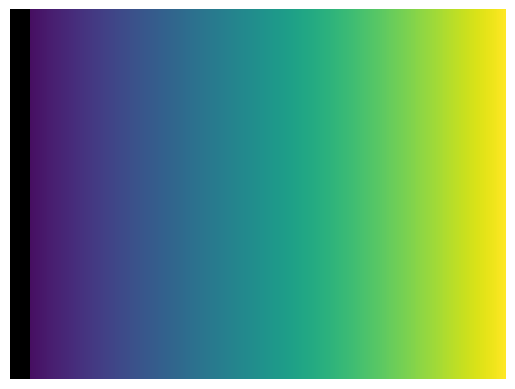

Source code (Python):
"""Manage colors and their interpolations for the attractors."""

import math
import random
import numpy as np
import matplotlib as mpl
import matplotlib.pyplot as plt
import matplotlib.colors as mcolors

def colorInterpolate(color1, color2, t, mode='linear') -> tuple[int, int, int]:
    """Interpolate between two colors.
    Usually the best interpolation mode is exponential, since human vision is logarithmic.
    This interpolation mode however is worse than the one used in the histogram coloring, and is not used there.
    mode: interpolation mode, one of 'linear', 'log', 'exp', 'cos', 'bicubic'
    """
    match mode:
        case 'lin': pass  # t is already linear
        case 'log': t = math.log(t * (math.e - 1) + 1)  
        case 'exp': t = (math.exp(t) - 1) / (math.e - 1)
        case 'cos': t = (1 - math.cos(math.pi * t)) / 2 
        case 'bicubic': t = t * t * (3 - 2 * t)  # smoothstep
        case _: pass  # default to linear if unknown mode

    r = int(color1[0] + t * (color2[0] - color1[0]))
    g = int(color1[1] + t * (color2[1] - color1[1]))
    b = int(color1[2] + t * (color2[2] - color1[2]))
    
    return (r, g, b)

def randomComplementaryColors(lbound=0, ubound=255):
    # Generate a random color within bounds
    r = random.randint(lbound, ubound)
    g = random.randint(lbound, ubound)
    b = random.randint(lbound, ubound)

    # Calculate its complementary color within bounds
    comp_r = ubound + lbound - r
    comp_g = ubound + lbound - g
    comp_b = ubound + lbound - b

    # Clamp to bounds
    comp_r = max(lbound, min(ubound, comp_r))
    comp_g = max(lbound, min(ubound, comp_g))
    comp_b = max(lbound, min(ubound, comp_b))

    return (r, g, b), (comp_r, comp_g, comp_b)
    
def randomTriadColors(lbound=0, ubound=255, three_colors=True):
    '''Options allow to return either three or two triadic colors.'''
    r = random.randint(lbound, ubound)
    g = random.randint(lbound, ubound)
    b = random.randint(lbound, ubound)

    # Calculate two triadic colors within bounds
    span = ubound - lbound + 1
    triad1_r = lbound + ((r - lbound + span // 3) % span)
    triad1_g = lbound + ((g - lbound + span // 3) % span)
    triad1_b = lbound + ((b - lbound + span // 3) % span)

    triad2_r = lbound + ((r - lbound + 2 * span // 3) % span)
    triad2_g = lbound + ((g - lbound + 2 * span // 3) % span)
    triad2_b = lbound + ((b - lbound + 2 * span // 3) % span)

    if three_colors:
        return (r, g, b), (triad1_r, triad1_g, triad1_b), (triad2_r, triad2_g, triad2_b)
    # coin toss for the second color
    if random.random() < 0.5:
        triad = (triad1_r, triad1_g, triad1_b)
    else:
        triad = (triad2_r, triad2_g, triad2_b)

    return (r, g, b), triad

def randomColoursGoldenRatio(lbound=0, ubound=255, n=2):
    """Generate n colors based on the golden ratio to ensure good distribution.
    Returns a list of n colors as (R, G, B) tuples.
    """
    assert n >= 2, "n must be at least 2"

    # Generate a random base color within bounds
    r = random.randint(lbound, ubound)
    g = random.randint(lbound, ubound)
    b = random.randint(lbound, ubound)

    phi = (1 + 5 ** 0.5) / 2  # Golden ratio
    span = ubound - lbound + 1

    colors = [(r, g, b)]
    for _ in range(n - 1):
        # Calculate next color using golden ratio, mod makes sure we stay within bounds
        golden_r = lbound + int(((r - lbound) * phi) % span)
        golden_g = lbound + int(((g - lbound) * phi) % span)
        golden_b = lbound + int(((b - lbound) * phi) % span)
        
        colors.append((golden_r, golden_g, golden_b))
        r, g, b = golden_r, golden_g, golden_b

    return colors

def recolor_colormap_base(cmap, n=1, color=(0, 0, 0), resample_size=256) -> mcolors.ListedColormap:
    """
    Modify the first `n` entries of a colormap to a specific RGB color.
    Replacing the first `n` colors is useful to set the background color of an attractor.
    """
    if isinstance(cmap, str):
        cmap = mpl.colormaps[cmap]

    # Convert color to 0-1 range if necessary
    if max(color) > 1:
        color = tuple(c / 255 for c in color)
    color = np.array((*color, 1.0))  # asegurar canal alfa

    # Resample the colormap to a certain number of colors
    newcolors = cmap(np.linspace(0, 1, resample_size))
    newcolors[:n, :] = color
    return mcolors.ListedColormap(newcolors)

def create_linear_colormap(colors: list[tuple]=None, 
                           positions: list[float]=None, 
                           name='custom_cmap', preset: str=None, 
                           recolor_base : dict ={'n':1, 'color':(0,0,0)}
                           ) -> mcolors.LinearSegmentedColormap:
    """
    Create a custom linear colormap or use a preset colormap from matplotlib.
    The positions must sum up to 1.0 and allow to define where each color is placed in the gradient.
    This is useful to create smooth color gradients for rendering attractors using plt.imshow.

    https://matplotlib.org/stable/users/explain/colors/colormap-manipulation.html#creating-listed-colormaps
    """
    # ensure colors are rgb in 0-255 and then convert to 0-1
    if preset:
        if recolor_base:
            return recolor_colormap_base(plt.get_cmap(preset), **recolor_base)
        else:
            return plt.get_cmap(preset)
    
    if colors is None and preset is None: # default colormap
        if recolor_base:
            return recolor_colormap_base(plt.get_cmap('magma'), **recolor_base)
        else:
            return plt.get_cmap('magma')  
    
    if colors:
        assert all(isinstance(c, tuple) and len(c) == 3 for c in colors), "Colors must be tuples of (R, G, B)"
        colors = [(r/255, g/255, b/255) for r, g, b in colors]

    # If positions are not provided, distribute them evenly
    n = len(colors)
    if positions is None:
        positions = [i / (n - 1) for i in range(n)]

    if len(colors) != len(positions):
        raise ValueError("Colors and positions must have the same length")
    
    finalcmap = mcolors.LinearSegmentedColormap.from_list(name, list(zip(positions, colors)))
    if recolor_base:
        finalcmap = recolor_colormap_base(finalcmap, **recolor_base)
    return finalcmap


if __name__ == "__main__":
    # test the create_linear_colormap function
    
    gradient = np.linspace(0, 1, 256)
    gradient = np.vstack((gradient, gradient))
    
    # you wont see it but the first color is black by default
    cmap = create_linear_colormap(colors=[(255, 0, 0), (0, 255, 0)])
    plt.imshow(gradient, aspect='auto', cmap=cmap)
    plt.axis('off')
    plt.savefig("test_colormap.png", bbox_inches='tight', pad_inches=0)

    # now skew the colormap with positions
    cmap = create_linear_colormap(colors=[(0,0,0), (2, 24, 107), (255, 145, 0)])
    plt.imshow(gradient, aspect='auto', cmap=cmap)
    plt.axis('off')
    plt.savefig("test_colormap_positions_1.png", bbox_inches='tight', pad_inches=0)

    positions = [0.0, 0.2, 1.0]
    cmap = create_linear_colormap(colors=[(0,0,0), (2, 24, 107), (255, 145, 0)], positions=positions)
    plt.imshow(gradient, aspect='auto', cmap=cmap)
    plt.axis('off')
    plt.savefig("test_colormap_positions_2.png", bbox_inches='tight', pad_inches=0)

    cmap2 = create_linear_colormap(preset='viridis', recolor_base={'n':10, 'color':(0,0,0)})
    plt.imshow(gradient, aspect='auto', cmap=cmap2)
    plt.axis('off')
    plt.savefig("test_colormap2.png", bbox_inches='tight', pad_inches=0)
